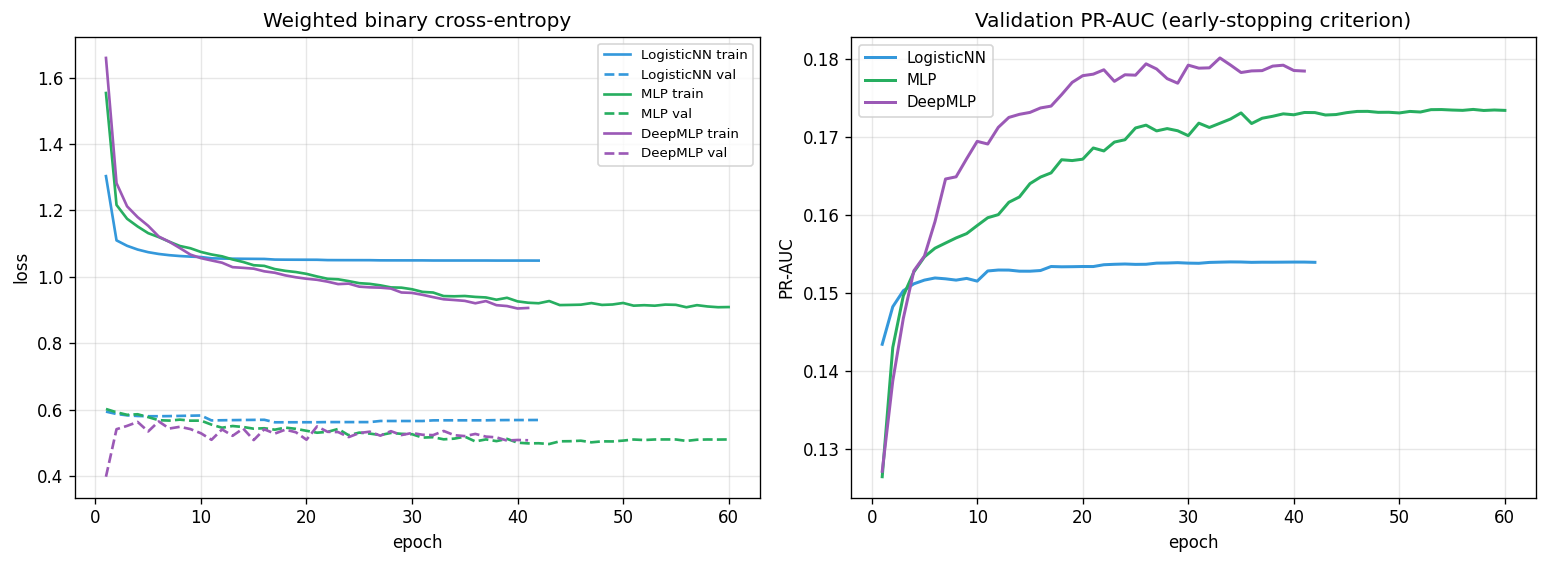

The data file committed next to this chart (first rows):
model, epoch, loss, val_loss, pr_auc, val_pr_auc, roc_auc, val_roc_auc
LogisticNN, 1, 1.303, 0.5951, 0.1226, 0.1434, 0.6863, 0.7464
LogisticNN, 2, 1.11, 0.5878, 0.1537, 0.1482, 0.7578, 0.7587
LogisticNN, 3, 1.094, 0.5838, 0.1578, 0.1503, 0.7683, 0.7673
LogisticNN, 4, 1.083, 0.5818, 0.1592, 0.1512, 0.7755, 0.7731
LogisticNN, 5, 1.075, 0.5811, 0.1597, 0.1516, 0.7804, 0.777
LogisticNN, 6, 1.069, 0.5811, 0.1599, 0.1519, 0.7836, 0.7796
LogisticNN, 7, 1.066, 0.5815, 0.1598, 0.1518, 0.7857, 0.7812
LogisticNN, 8, 1.063, 0.5821, 0.1596, 0.1516, 0.7872, 0.7824
LogisticNN, 9, 1.061, 0.5827, 0.1596, 0.1519, 0.7883, 0.7833
LogisticNN, 10, 1.06, 0.5834, 0.1595, 0.1515, 0.789, 0.7839
LogisticNN, 11, 1.056, 0.5685, 0.1603, 0.1528, 0.7912, 0.7858
LogisticNN, 12, 1.055, 0.569, 0.1605, 0.1529, 0.7917, 0.7861
LogisticNN, 13, 1.055, 0.5694, 0.1604, 0.1529, 0.7919, 0.7863
LogisticNN, 14, 1.055, 0.5698, 0.1605, 0.1528, 0.7921, 0.7865
LogisticNN, 15, 1.054, 0.5701, 0.1604, 0.1528, 0.7923, 0.7866
LogisticNN, 16, 1.054, 0.5704, 0.1604, 0.1529, 0.7924, 0.7868
LogisticNN, 17, 1.052, 0.5629, 0.1609, 0.1534, 0.7935, 0.7874
LogisticNN, 18, 1.052, 0.563, 0.1609, 0.1533, 0.7936, 0.7874
LogisticNN, 19, 1.052, 0.563, 0.1609, 0.1534, 0.7937, 0.7875
LogisticNN, 20, 1.052, 0.563, 0.1609, 0.1534, 0.7938, 0.7875
LogisticNN, 21, 1.052, 0.5631, 0.1609, 0.1534, 0.7938, 0.7875
LogisticNN, 22, 1.051, 0.5635, 0.1611, 0.1536, 0.7944, 0.7874
LogisticNN, 23, 1.051, 0.5635, 0.1612, 0.1537, 0.7944, 0.7875
LogisticNN, 24, 1.051, 0.5635, 0.1612, 0.1537, 0.7945, 0.7875
LogisticNN, 25, 1.051, 0.5635, 0.1612, 0.1537, 0.7945, 0.7875
LogisticNN, 26, 1.051, 0.5635, 0.1611, 0.1537, 0.7945, 0.7875
LogisticNN, 27, 1.05, 0.5669, 0.1613, 0.1538, 0.7949, 0.7874
LogisticNN, 28, 1.05, 0.5668, 0.1613, 0.1538, 0.7948, 0.7874
LogisticNN, 29, 1.05, 0.5668, 0.1613, 0.1539, 0.7948, 0.7874
LogisticNN, 30, 1.05, 0.5668, 0.1613, 0.1538, 0.7948, 0.7874
LogisticNN, 31, 1.05, 0.5668, 0.1613, 0.1538, 0.7948, 0.7874
LogisticNN, 32, 1.05, 0.5687, 0.1614, 0.1539, 0.7951, 0.7874
LogisticNN, 33, 1.05, 0.5688, 0.1614, 0.1539, 0.7951, 0.7874
LogisticNN, 34, 1.05, 0.5688, 0.1614, 0.154, 0.795, 0.7874
LogisticNN, 35, 1.05, 0.5688, 0.1614, 0.154, 0.795, 0.7874
LogisticNN, 36, 1.05, 0.5688, 0.1613, 0.1539, 0.795, 0.7874
LogisticNN, 37, 1.05, 0.5688, 0.1613, 0.1539, 0.795, 0.7874
LogisticNN, 38, 1.049, 0.5694, 0.1614, 0.1539, 0.7952, 0.7874
LogisticNN, 39, 1.049, 0.5696, 0.1614, 0.1539, 0.7951, 0.7874
LogisticNN, 40, 1.049, 0.5697, 0.1614, 0.154, 0.7951, 0.7874
LogisticNN, 41, 1.049, 0.5697, 0.1614, 0.154, 0.7951, 0.7874
LogisticNN, 42, 1.049, 0.5698, 0.1614, 0.1539, 0.7952, 0.7874
MLP, 1, 1.553, 0.6029, 0.08574, 0.1264, 0.6068, 0.72
MLP, 2, 1.217, 0.593, 0.117, 0.143, 0.7004, 0.7447
MLP, 3, 1.175, 0.5854, 0.1287, 0.1496, 0.7236, 0.7588
MLP, 4, 1.152, 0.5871, 0.1375, 0.1527, 0.7375, 0.7677
MLP, 5, 1.132, 0.5785, 0.1408, 0.1546, 0.75, 0.7744
MLP, 6, 1.12, 0.5692, 0.143, 0.1557, 0.7573, 0.7788
MLP, 7, 1.106, 0.568, 0.1488, 0.1564, 0.7649, 0.7827
MLP, 8, 1.093, 0.5709, 0.1497, 0.1571, 0.7726, 0.7855
MLP, 9, 1.086, 0.5678, 0.151, 0.1576, 0.7759, 0.7875
MLP, 10, 1.075, 0.5679, 0.1535, 0.1586, 0.7814, 0.7893
MLP, 11, 1.068, 0.5558, 0.156, 0.1597, 0.785, 0.791
MLP, 12, 1.062, 0.5465, 0.1569, 0.16, 0.7875, 0.792
MLP, 13, 1.053, 0.5516, 0.1577, 0.1616, 0.7907, 0.7937
MLP, 14, 1.045, 0.5487, 0.1603, 0.1623, 0.7939, 0.7946
MLP, 15, 1.035, 0.5437, 0.163, 0.164, 0.798, 0.7956
MLP, 16, 1.033, 0.545, 0.1639, 0.1649, 0.7979, 0.7967
MLP, 17, 1.024, 0.5407, 0.1661, 0.1654, 0.8015, 0.7974
MLP, 18, 1.018, 0.5469, 0.1678, 0.1671, 0.8035, 0.7981
... 83 more rows
